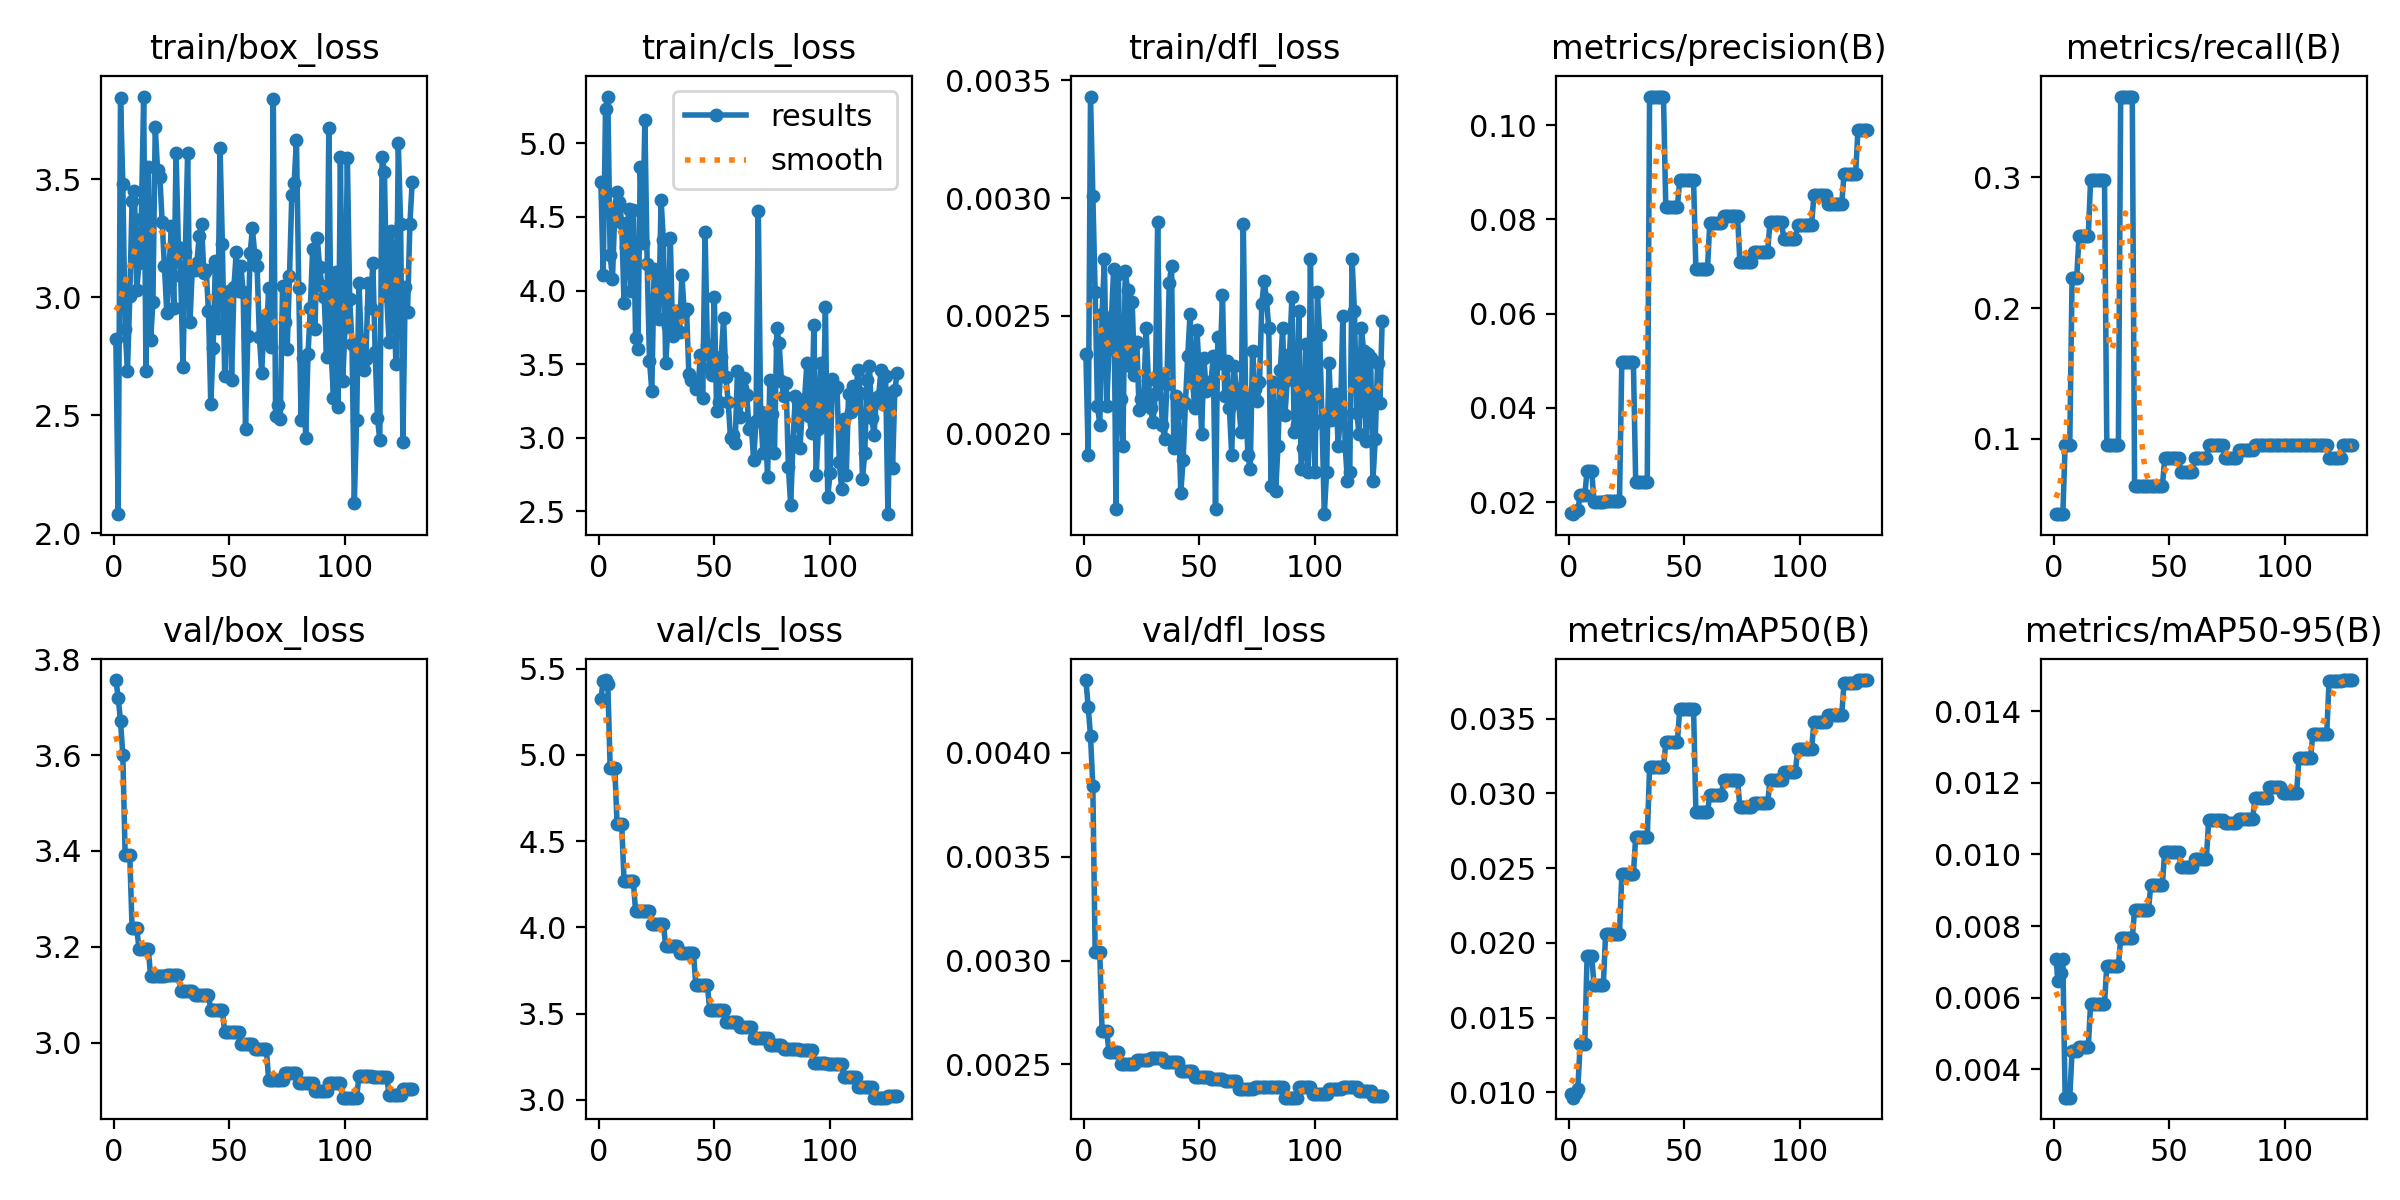

Data behind this chart, as committed beside it:
epoch, time, train/box_loss, train/cls_loss, train/dfl_loss, metrics/precision(B), metrics/recall(B), metrics/mAP50(B), metrics/mAP50-95(B), val/box_loss, val/cls_loss, val/dfl_loss, lr/pg0, lr/pg1, lr/pg2
1, 0.974, 2.825, 4.74, 0.00234, 0.0177, 0.04255, 0.00987, 0.00708, 3.757, 5.322, 0.00435, 4e-05, 4e-05, 0.09604
2, 2, 2.081, 4.102, 0.00191, 0.01747, 0.04255, 0.00965, 0.00646, 3.72, 5.429, 0.00422, 8.99109e-05, 8.99109e-05, 0.09109
3, 3.008, 3.846, 5.231, 0.00343, 0.0181, 0.04255, 0.00999, 0.00668, 3.671, 5.434, 0.00408, 0.0001397, 0.0001397, 0.08614
4, 3.965, 3.481, 5.317, 0.00301, 0.01826, 0.04255, 0.01025, 0.00707, 3.601, 5.41, 0.00384, 0.0001894, 0.0001894, 0.08119
5, 5.203, 2.866, 4.239, 0.0026, 0.02148, 0.09574, 0.01323, 0.00321, 3.391, 4.926, 0.00304, 0.0002391, 0.0002391, 0.07624
6, 6.256, 2.689, 4.079, 0.00212, 0.02148, 0.09574, 0.01323, 0.00321, 3.391, 4.926, 0.00304, 0.0002886, 0.0002886, 0.07129
7, 7.311, 3.004, 4.528, 0.00204, 0.02148, 0.09574, 0.01323, 0.00321, 3.391, 4.926, 0.00304, 0.000338, 0.000338, 0.06634
8, 8.364, 3.408, 4.67, 0.00251, 0.02668, 0.2234, 0.0191, 0.00452, 3.239, 4.6, 0.00266, 0.0003873, 0.0003873, 0.06139
9, 9.371, 3.452, 4.601, 0.00274, 0.02668, 0.2234, 0.0191, 0.00452, 3.239, 4.6, 0.00266, 0.0004365, 0.0004365, 0.05644
10, 10.39, 3.032, 4.456, 0.00212, 0.02668, 0.2234, 0.0191, 0.00452, 3.239, 4.6, 0.00266, 0.0004856, 0.0004856, 0.05149
11, 11.58, 3.144, 3.912, 0.00236, 0.02002, 0.2553, 0.01716, 0.00463, 3.195, 4.271, 0.00256, 0.0005347, 0.0005347, 0.04653
12, 12.61, 3.334, 4.292, 0.00248, 0.02002, 0.2553, 0.01716, 0.00463, 3.195, 4.271, 0.00256, 0.0005836, 0.0005836, 0.04158
13, 13.62, 3.851, 4.55, 0.0027, 0.02002, 0.2553, 0.01716, 0.00463, 3.195, 4.271, 0.00256, 0.0006324, 0.0006324, 0.03663
14, 14.67, 2.689, 3.998, 0.00168, 0.02002, 0.2553, 0.01716, 0.00463, 3.195, 4.271, 0.00256, 0.0006811, 0.0006811, 0.03168
15, 15.7, 3.551, 4.549, 0.00268, 0.02002, 0.2553, 0.01716, 0.00463, 3.195, 4.271, 0.00256, 0.0007297, 0.0007297, 0.02673
16, 16.77, 2.818, 3.676, 0.00215, 0.02023, 0.2979, 0.02062, 0.00583, 3.139, 4.093, 0.0025, 0.0007783, 0.0007783, 0.02178
17, 17.96, 2.979, 3.603, 0.00195, 0.02023, 0.2979, 0.02062, 0.00583, 3.139, 4.093, 0.0025, 0.0008267, 0.0008267, 0.01683
18, 19.03, 3.72, 4.839, 0.00269, 0.02023, 0.2979, 0.02062, 0.00583, 3.139, 4.093, 0.0025, 0.000875, 0.000875, 0.01188
19, 20.06, 3.541, 4.321, 0.00261, 0.02023, 0.2979, 0.02062, 0.00583, 3.139, 4.093, 0.0025, 0.0009232, 0.0009232, 0.006923
20, 21.09, 3.511, 5.16, 0.00229, 0.02023, 0.2979, 0.02062, 0.00583, 3.139, 4.093, 0.0025, 0.0009714, 0.0009714, 0.001971
21, 22.11, 3.318, 4.178, 0.00256, 0.02023, 0.2979, 0.02062, 0.00583, 3.139, 4.093, 0.0025, 0.0009802, 0.0009802, 0.0009802
22, 23.17, 3.132, 3.524, 0.00225, 0.02023, 0.2979, 0.02062, 0.00583, 3.139, 4.093, 0.0025, 0.0009792, 0.0009792, 0.0009792
23, 24.43, 2.934, 3.319, 0.00239, 0.04972, 0.09574, 0.02459, 0.0069, 3.142, 4.019, 0.00252, 0.0009782, 0.0009782, 0.0009782
24, 25.42, 3.132, 4.143, 0.0021, 0.04972, 0.09574, 0.02459, 0.0069, 3.142, 4.019, 0.00252, 0.0009772, 0.0009772, 0.0009772
25, 26.38, 3.301, 3.958, 0.00215, 0.04972, 0.09574, 0.02459, 0.0069, 3.142, 4.019, 0.00252, 0.0009762, 0.0009762, 0.0009762
26, 27.38, 2.955, 3.809, 0.00215, 0.04972, 0.09574, 0.02459, 0.0069, 3.142, 4.019, 0.00252, 0.0009752, 0.0009752, 0.0009752
27, 28.39, 3.612, 4.616, 0.00245, 0.04972, 0.09574, 0.02459, 0.0069, 3.142, 4.019, 0.00252, 0.0009743, 0.0009743, 0.0009743
28, 29.38, 3.213, 4.344, 0.00223, 0.04972, 0.09574, 0.02459, 0.0069, 3.142, 4.019, 0.00252, 0.0009733, 0.0009733, 0.0009733
29, 30.59, 3.09, 3.509, 0.00211, 0.02423, 0.3617, 0.0271, 0.00766, 3.108, 3.892, 0.00253, 0.0009723, 0.0009723, 0.0009723
30, 31.62, 2.703, 3.756, 0.00205, 0.02423, 0.3617, 0.0271, 0.00766, 3.108, 3.892, 0.00253, 0.0009713, 0.0009713, 0.0009713
31, 32.66, 3.192, 4.354, 0.00217, 0.02423, 0.3617, 0.0271, 0.00766, 3.108, 3.892, 0.00253, 0.0009703, 0.0009703, 0.0009703
32, 33.7, 3.613, 3.692, 0.0029, 0.02423, 0.3617, 0.0271, 0.00766, 3.108, 3.892, 0.00253, 0.0009693, 0.0009693, 0.0009693
33, 34.78, 2.894, 3.86, 0.00225, 0.02423, 0.3617, 0.0271, 0.00766, 3.108, 3.892, 0.00253, 0.0009683, 0.0009683, 0.0009683
34, 36, 3.121, 3.863, 0.00204, 0.02423, 0.3617, 0.0271, 0.00766, 3.108, 3.892, 0.00253, 0.0009673, 0.0009673, 0.0009673
35, 37.1, 3.117, 3.721, 0.00198, 0.1061, 0.06383, 0.03175, 0.00845, 3.099, 3.853, 0.00251, 0.0009663, 0.0009663, 0.0009663
36, 38.09, 3.147, 4.105, 0.00221, 0.1061, 0.06383, 0.03175, 0.00845, 3.099, 3.853, 0.00251, 0.0009654, 0.0009654, 0.0009654
37, 38.99, 3.259, 3.854, 0.00264, 0.1061, 0.06383, 0.03175, 0.00845, 3.099, 3.853, 0.00251, 0.0009644, 0.0009644, 0.0009644
38, 39.97, 3.312, 3.874, 0.00271, 0.1061, 0.06383, 0.03175, 0.00845, 3.099, 3.853, 0.00251, 0.0009634, 0.0009634, 0.0009634
39, 40.93, 3.102, 3.431, 0.00194, 0.1061, 0.06383, 0.03175, 0.00845, 3.099, 3.853, 0.00251, 0.0009624, 0.0009624, 0.0009624
40, 41.94, 3.116, 3.391, 0.00216, 0.1061, 0.06383, 0.03175, 0.00845, 3.099, 3.853, 0.00251, 0.0009614, 0.0009614, 0.0009614
41, 43.08, 2.941, 3.384, 0.00209, 0.1061, 0.06383, 0.03175, 0.00845, 3.099, 3.853, 0.00251, 0.0009604, 0.0009604, 0.0009604
42, 44.11, 2.55, 3.331, 0.00175, 0.08264, 0.06383, 0.03343, 0.00915, 3.068, 3.666, 0.00247, 0.0009594, 0.0009594, 0.0009594
43, 45.09, 2.785, 3.35, 0.00189, 0.08264, 0.06383, 0.03343, 0.00915, 3.068, 3.666, 0.00247, 0.0009584, 0.0009584, 0.0009584
44, 46, 3.154, 3.561, 0.00213, 0.08264, 0.06383, 0.03343, 0.00915, 3.068, 3.666, 0.00247, 0.0009574, 0.0009574, 0.0009574
45, 47.01, 2.872, 3.273, 0.00233, 0.08264, 0.06383, 0.03343, 0.00915, 3.068, 3.666, 0.00247, 0.0009564, 0.0009564, 0.0009564
46, 48.13, 3.632, 4.399, 0.00251, 0.08264, 0.06383, 0.03343, 0.00915, 3.068, 3.666, 0.00247, 0.0009555, 0.0009555, 0.0009555
47, 49.14, 3.226, 3.628, 0.00224, 0.08264, 0.06383, 0.03343, 0.00915, 3.068, 3.666, 0.00247, 0.0009545, 0.0009545, 0.0009545
48, 50.12, 2.665, 3.472, 0.00211, 0.08831, 0.08511, 0.03562, 0.01007, 3.021, 3.522, 0.00244, 0.0009535, 0.0009535, 0.0009535
49, 51.15, 3.006, 3.424, 0.00244, 0.08831, 0.08511, 0.03562, 0.01007, 3.021, 3.522, 0.00244, 0.0009525, 0.0009525, 0.0009525
50, 52.12, 3.025, 3.953, 0.00225, 0.08831, 0.08511, 0.03562, 0.01007, 3.021, 3.522, 0.00244, 0.0009515, 0.0009515, 0.0009515
51, 53.11, 2.651, 3.18, 0.002, 0.08831, 0.08511, 0.03562, 0.01007, 3.021, 3.522, 0.00244, 0.0009505, 0.0009505, 0.0009505
52, 54, 3.045, 3.242, 0.00232, 0.08831, 0.08511, 0.03562, 0.01007, 3.021, 3.522, 0.00244, 0.0009495, 0.0009495, 0.0009495
53, 55.15, 3.193, 3.551, 0.00218, 0.08831, 0.08511, 0.03562, 0.01007, 3.021, 3.522, 0.00244, 0.0009485, 0.0009485, 0.0009485
54, 56.16, 3.029, 3.811, 0.00222, 0.08831, 0.08511, 0.03562, 0.01007, 3.021, 3.522, 0.00244, 0.0009475, 0.0009475, 0.0009475
55, 57.18, 3.135, 3.413, 0.00221, 0.06941, 0.07447, 0.02877, 0.00964, 2.996, 3.453, 0.00243, 0.0009465, 0.0009465, 0.0009465
56, 58.21, 3.021, 3.243, 0.00233, 0.06941, 0.07447, 0.02877, 0.00964, 2.996, 3.453, 0.00243, 0.0009455, 0.0009455, 0.0009455
57, 59.2, 2.441, 2.996, 0.00168, 0.06941, 0.07447, 0.02877, 0.00964, 2.996, 3.453, 0.00243, 0.0009446, 0.0009446, 0.0009446
58, 60.2, 2.835, 3.015, 0.00241, 0.06941, 0.07447, 0.02877, 0.00964, 2.996, 3.453, 0.00243, 0.0009436, 0.0009436, 0.0009436
59, 61.34, 3.188, 2.963, 0.0023, 0.06941, 0.07447, 0.02877, 0.00964, 2.996, 3.453, 0.00243, 0.0009426, 0.0009426, 0.0009426
60, 62.29, 3.292, 3.452, 0.00259, 0.06941, 0.07447, 0.02877, 0.00964, 2.996, 3.453, 0.00243, 0.0009416, 0.0009416, 0.0009416
... 69 more rows
